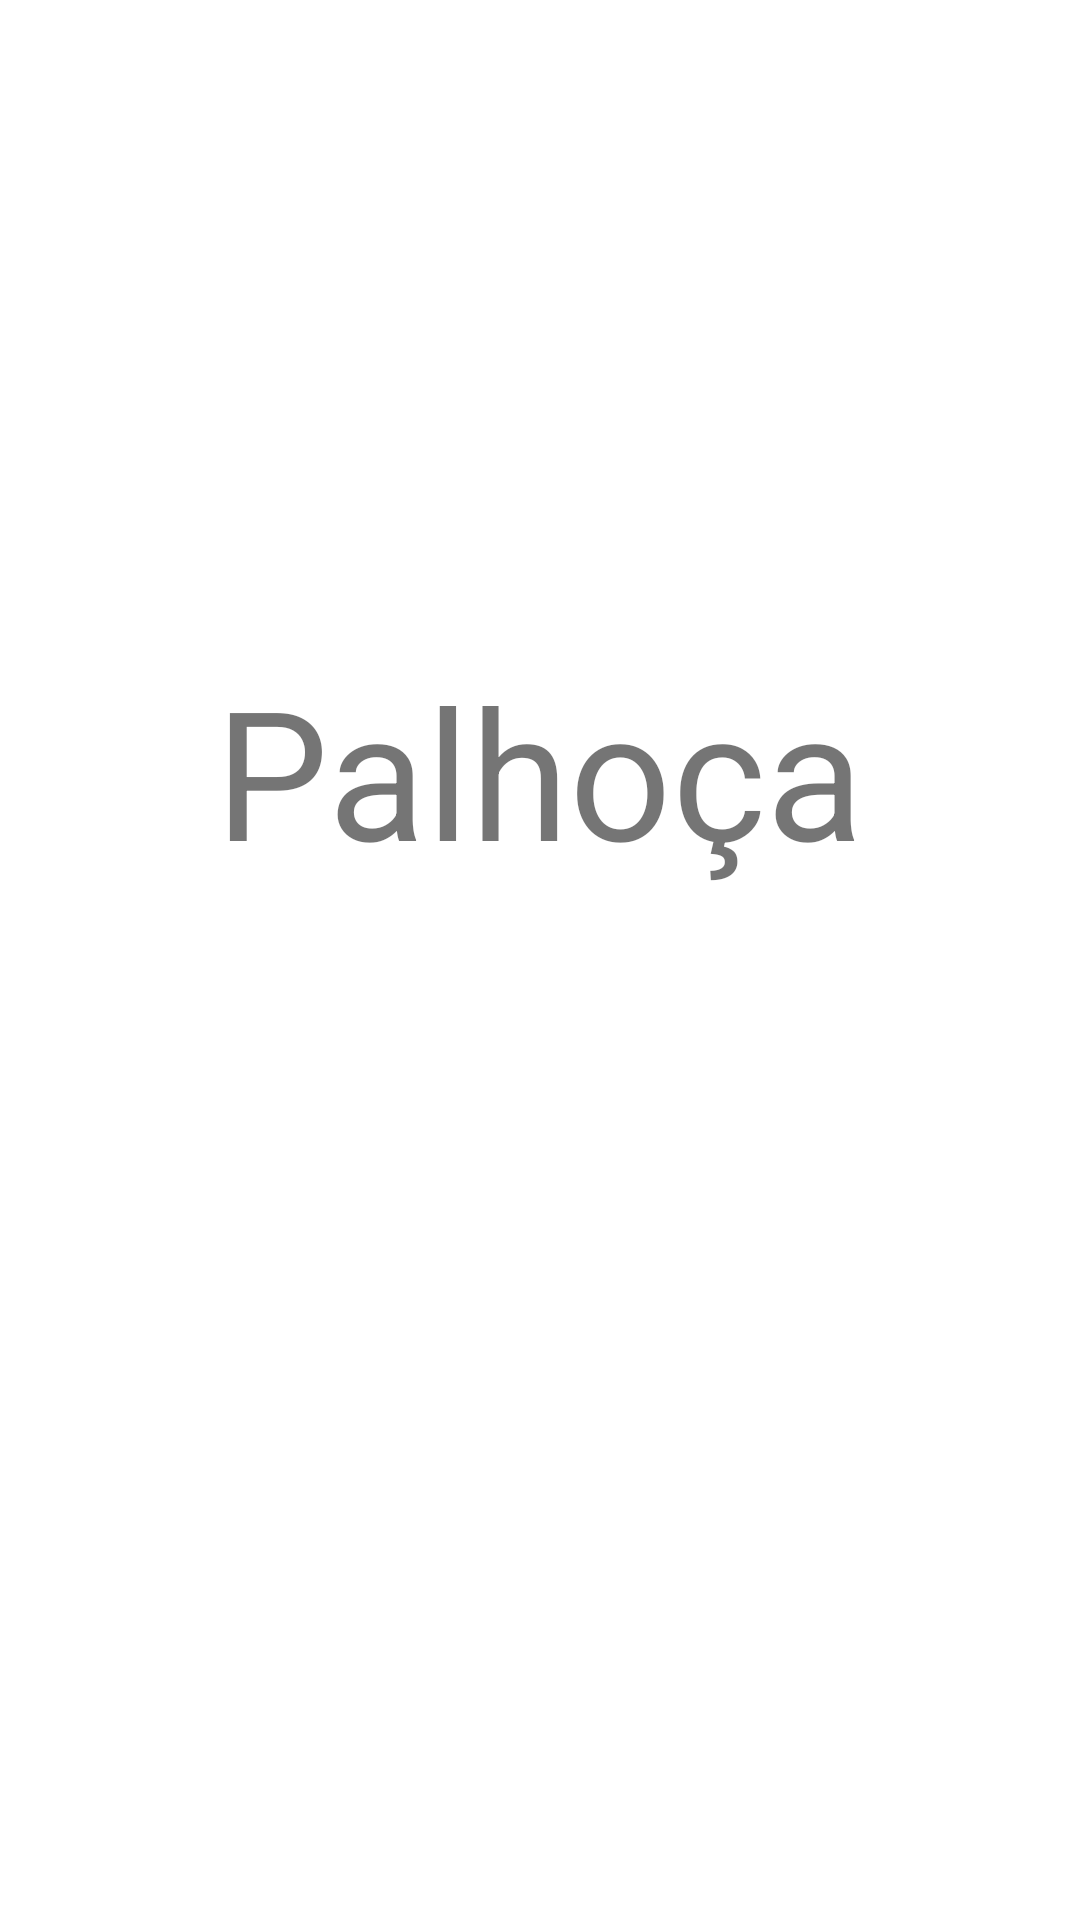

Reconstruct the res/layout file that produces this screen, plus the resources it refers to.
<!-- AndroidManifest.xml: application theme Theme.ProjetoPager -->
<!-- res/layout/fragment_terceiro.xml -->
<?xml version="1.0" encoding="utf-8"?>
<FrameLayout xmlns:android="http://schemas.android.com/apk/res/android"
    xmlns:app="http://schemas.android.com/apk/res-auto"
    xmlns:tools="http://schemas.android.com/tools"
    android:layout_width="match_parent"
    android:layout_height="match_parent"
    tools:context=".Terceiro">

    <androidx.constraintlayout.widget.ConstraintLayout
        android:layout_width="match_parent"
        android:layout_height="match_parent">

        <TextView
            android:id="@+id/cidade"
            android:layout_width="308dp"
            android:layout_height="79dp"
            android:text="Palhoça"
            android:textAlignment="center"
            android:textSize="60sp"
            app:layout_constraintBottom_toBottomOf="parent"
            app:layout_constraintEnd_toEndOf="parent"
            app:layout_constraintHorizontal_bias="0.495"
            app:layout_constraintStart_toStartOf="parent"
            app:layout_constraintTop_toTopOf="parent"
            app:layout_constraintVertical_bias="0.386" />
    </androidx.constraintlayout.widget.ConstraintLayout>
</FrameLayout>
<!-- resources referenced by this layout -->
<resources>
  <style name="Theme.ProjetoPager" parent="Theme.MaterialComponents.DayNight.DarkActionBar">
          
          <item name="colorPrimary">@color/purple_500</item>
          <item name="colorPrimaryVariant">@color/purple_700</item>
          <item name="colorOnPrimary">@color/white</item>
          
          <item name="colorSecondary">@color/teal_200</item>
          <item name="colorSecondaryVariant">@color/teal_700</item>
          <item name="colorOnSecondary">@color/black</item>
          
          <item name="android:statusBarColor">?attr/colorPrimaryVariant</item>
          
      </style>
  <!-- not gathered from this repository: default colours our renderer supplied (Android Studio template values) -->
  <color name="purple_500">#FF6200EE</color>
  <color name="purple_700">#FF3700B3</color>
  <color name="teal_200">#FF03DAC5</color>
  <color name="teal_700">#FF018786</color>
  <color name="black">#FF000000</color>
  <color name="white">#FFFFFFFF</color>
</resources>
